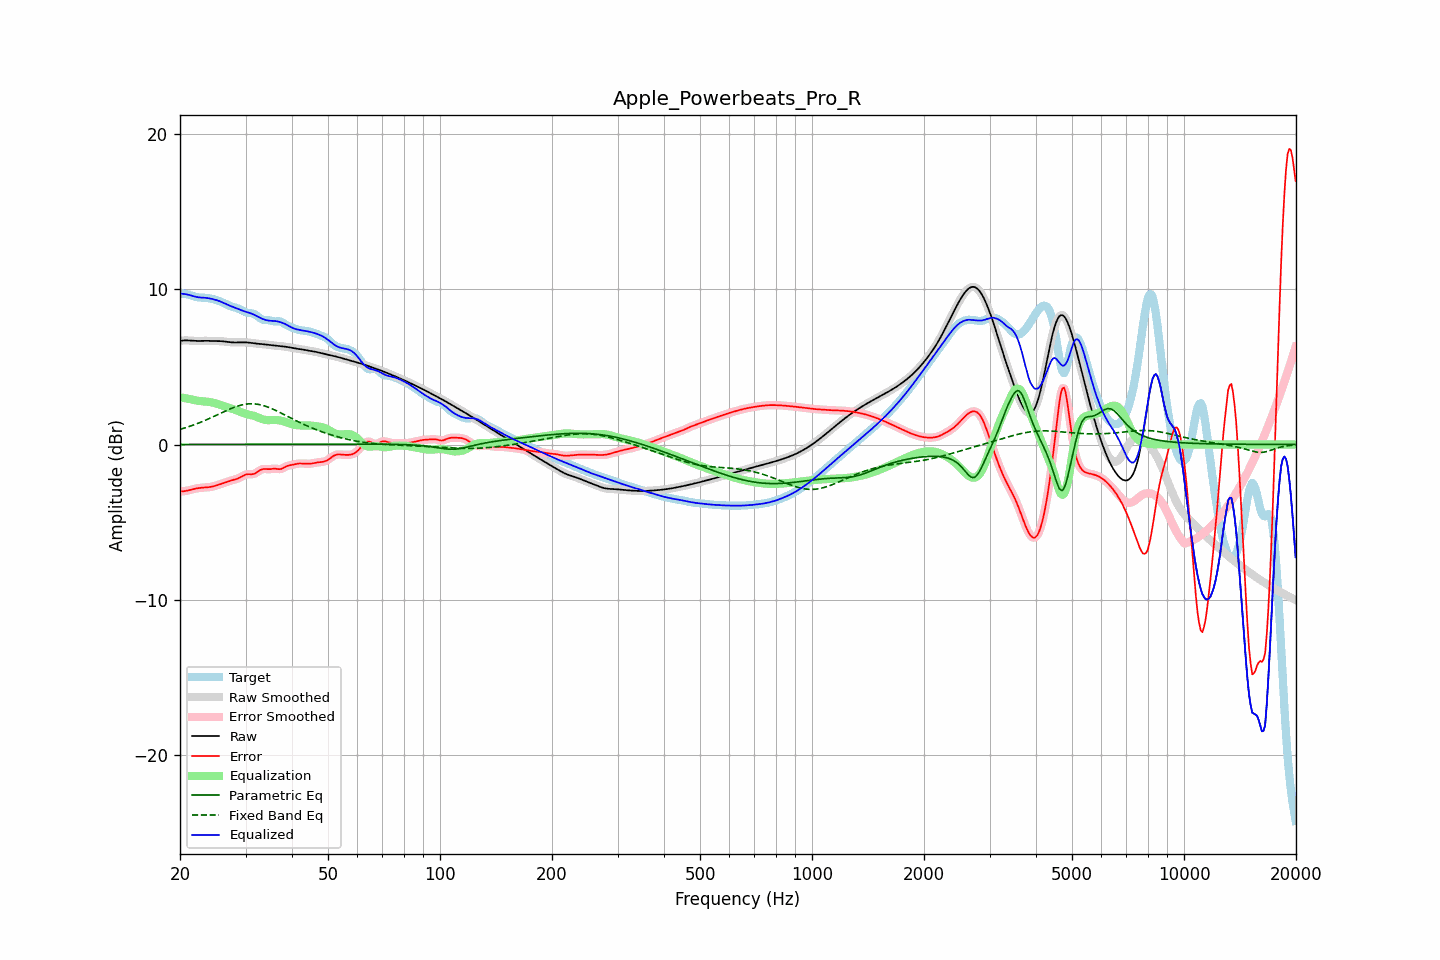

Values plotted in this chart, from the file beside it:
frequency, raw, error, smoothed, error_smoothed, equalization, parametric_eq, fixed_band_eq, equalized_raw, equalized_smoothed, target
20.00, 6.67, -3.02, 6.67, -3.02, 3.04, 0.00, 0.98, 9.71, 9.71, 9.69
20.20, 6.68, -3.02, 6.68, -3.02, 3.02, 0.00, 1.01, 9.70, 9.70, 9.70
20.40, 6.69, -3.01, 6.69, -3.01, 3.00, 0.00, 1.04, 9.69, 9.69, 9.70
20.61, 6.70, -3.00, 6.70, -3.00, 2.98, 0.00, 1.07, 9.68, 9.68, 9.70
20.81, 6.70, -2.98, 6.70, -2.98, 2.96, 0.00, 1.10, 9.66, 9.66, 9.68
21.02, 6.69, -2.96, 6.69, -2.96, 2.95, 0.00, 1.13, 9.64, 9.64, 9.65
21.23, 6.69, -2.93, 6.69, -2.93, 2.93, 0.00, 1.17, 9.61, 9.61, 9.62
21.44, 6.68, -2.90, 6.68, -2.90, 2.91, 0.00, 1.20, 9.59, 9.59, 9.58
21.66, 6.67, -2.88, 6.67, -2.88, 2.88, 0.00, 1.24, 9.55, 9.55, 9.55
21.87, 6.66, -2.85, 6.67, -2.85, 2.86, 0.00, 1.28, 9.52, 9.52, 9.52
22.09, 6.66, -2.83, 6.66, -2.83, 2.84, 0.00, 1.32, 9.50, 9.50, 9.49
22.31, 6.66, -2.81, 6.66, -2.81, 2.82, 0.00, 1.36, 9.48, 9.48, 9.47
22.54, 6.66, -2.80, 6.66, -2.80, 2.80, 0.00, 1.40, 9.46, 9.46, 9.46
22.76, 6.67, -2.78, 6.67, -2.78, 2.79, 0.01, 1.44, 9.46, 9.46, 9.45
22.99, 6.67, -2.78, 6.67, -2.78, 2.78, 0.01, 1.48, 9.45, 9.45, 9.45
23.22, 6.67, -2.77, 6.67, -2.77, 2.77, 0.01, 1.52, 9.44, 9.44, 9.44
23.45, 6.67, -2.76, 6.67, -2.76, 2.76, 0.01, 1.57, 9.43, 9.43, 9.44
23.69, 6.67, -2.75, 6.67, -2.75, 2.75, 0.01, 1.61, 9.42, 9.42, 9.43
23.92, 6.67, -2.74, 6.67, -2.74, 2.74, 0.01, 1.66, 9.41, 9.41, 9.41
24.16, 6.66, -2.73, 6.66, -2.73, 2.72, 0.01, 1.71, 9.39, 9.39, 9.39
24.40, 6.66, -2.71, 6.66, -2.71, 2.70, 0.01, 1.76, 9.36, 9.36, 9.37
24.65, 6.66, -2.68, 6.66, -2.68, 2.68, 0.01, 1.80, 9.34, 9.34, 9.34
24.89, 6.65, -2.66, 6.66, -2.66, 2.65, 0.01, 1.85, 9.31, 9.31, 9.31
25.14, 6.65, -2.62, 6.65, -2.62, 2.62, 0.01, 1.90, 9.28, 9.28, 9.28
25.39, 6.65, -2.59, 6.65, -2.59, 2.59, 0.01, 1.95, 9.24, 9.24, 9.24
25.65, 6.65, -2.56, 6.65, -2.56, 2.56, 0.01, 2.00, 9.21, 9.21, 9.21
25.91, 6.64, -2.52, 6.64, -2.52, 2.52, 0.01, 2.05, 9.16, 9.16, 9.16
26.16, 6.63, -2.48, 6.63, -2.48, 2.48, 0.01, 2.10, 9.12, 9.12, 9.12
26.43, 6.62, -2.44, 6.62, -2.45, 2.45, 0.01, 2.14, 9.07, 9.07, 9.07
26.69, 6.61, -2.41, 6.61, -2.41, 2.41, 0.01, 2.19, 9.02, 9.02, 9.02
26.96, 6.59, -2.37, 6.59, -2.37, 2.38, 0.01, 2.24, 8.97, 8.97, 8.96
27.23, 6.58, -2.34, 6.58, -2.34, 2.35, 0.01, 2.28, 8.93, 8.93, 8.92
27.50, 6.57, -2.31, 6.57, -2.31, 2.32, 0.01, 2.33, 8.89, 8.89, 8.88
27.77, 6.57, -2.28, 6.57, -2.28, 2.28, 0.01, 2.37, 8.85, 8.85, 8.85
28.05, 6.57, -2.26, 6.57, -2.25, 2.25, 0.01, 2.41, 8.81, 8.81, 8.82
28.33, 6.57, -2.22, 6.57, -2.22, 2.21, 0.01, 2.44, 8.78, 8.78, 8.79
28.62, 6.57, -2.19, 6.57, -2.19, 2.17, 0.01, 2.48, 8.74, 8.74, 8.75
28.90, 6.57, -2.14, 6.57, -2.14, 2.12, 0.01, 2.51, 8.69, 8.69, 8.71
29.19, 6.57, -2.08, 6.57, -2.08, 2.08, 0.01, 2.54, 8.65, 8.65, 8.66
29.48, 6.57, -2.02, 6.57, -2.03, 2.03, 0.01, 2.56, 8.61, 8.61, 8.60
29.78, 6.57, -1.98, 6.57, -1.97, 2.00, 0.01, 2.58, 8.57, 8.57, 8.55
30.08, 6.57, -1.93, 6.57, -1.94, 1.97, 0.01, 2.60, 8.54, 8.54, 8.50
30.38, 6.56, -1.91, 6.56, -1.92, 1.94, 0.01, 2.61, 8.51, 8.51, 8.48
30.68, 6.55, -1.91, 6.55, -1.91, 1.92, 0.01, 2.62, 8.48, 8.48, 8.46
30.99, 6.54, -1.91, 6.54, -1.91, 1.90, 0.01, 2.62, 8.44, 8.44, 8.45
31.30, 6.52, -1.91, 6.52, -1.91, 1.88, 0.01, 2.62, 8.40, 8.40, 8.43
31.61, 6.51, -1.89, 6.51, -1.89, 1.84, 0.01, 2.62, 8.35, 8.35, 8.40
31.93, 6.50, -1.85, 6.50, -1.84, 1.81, 0.01, 2.61, 8.30, 8.30, 8.34
32.24, 6.49, -1.78, 6.49, -1.78, 1.76, 0.01, 2.60, 8.25, 8.25, 8.27
32.57, 6.48, -1.71, 6.48, -1.71, 1.72, 0.01, 2.58, 8.20, 8.20, 8.18
32.89, 6.47, -1.64, 6.47, -1.64, 1.68, 0.01, 2.56, 8.15, 8.15, 8.11
33.22, 6.46, -1.60, 6.46, -1.60, 1.64, 0.01, 2.53, 8.10, 8.10, 8.06
33.55, 6.45, -1.57, 6.45, -1.58, 1.61, 0.01, 2.50, 8.06, 8.06, 8.02
33.89, 6.44, -1.58, 6.44, -1.58, 1.58, 0.01, 2.47, 8.02, 8.02, 8.02
34.23, 6.42, -1.59, 6.42, -1.58, 1.57, 0.01, 2.43, 7.99, 7.99, 8.01
34.57, 6.41, -1.59, 6.41, -1.59, 1.56, 0.01, 2.40, 7.97, 7.97, 8.00
34.92, 6.39, -1.59, 6.40, -1.58, 1.57, 0.01, 2.36, 7.96, 7.96, 7.98
35.27, 6.38, -1.57, 6.38, -1.57, 1.57, 0.01, 2.31, 7.96, 7.96, 7.95
35.62, 6.37, -1.56, 6.37, -1.56, 1.58, 0.01, 2.27, 7.95, 7.95, 7.93
35.97, 6.37, -1.55, 6.36, -1.56, 1.58, 0.01, 2.22, 7.95, 7.95, 7.92
... 635 more rows
